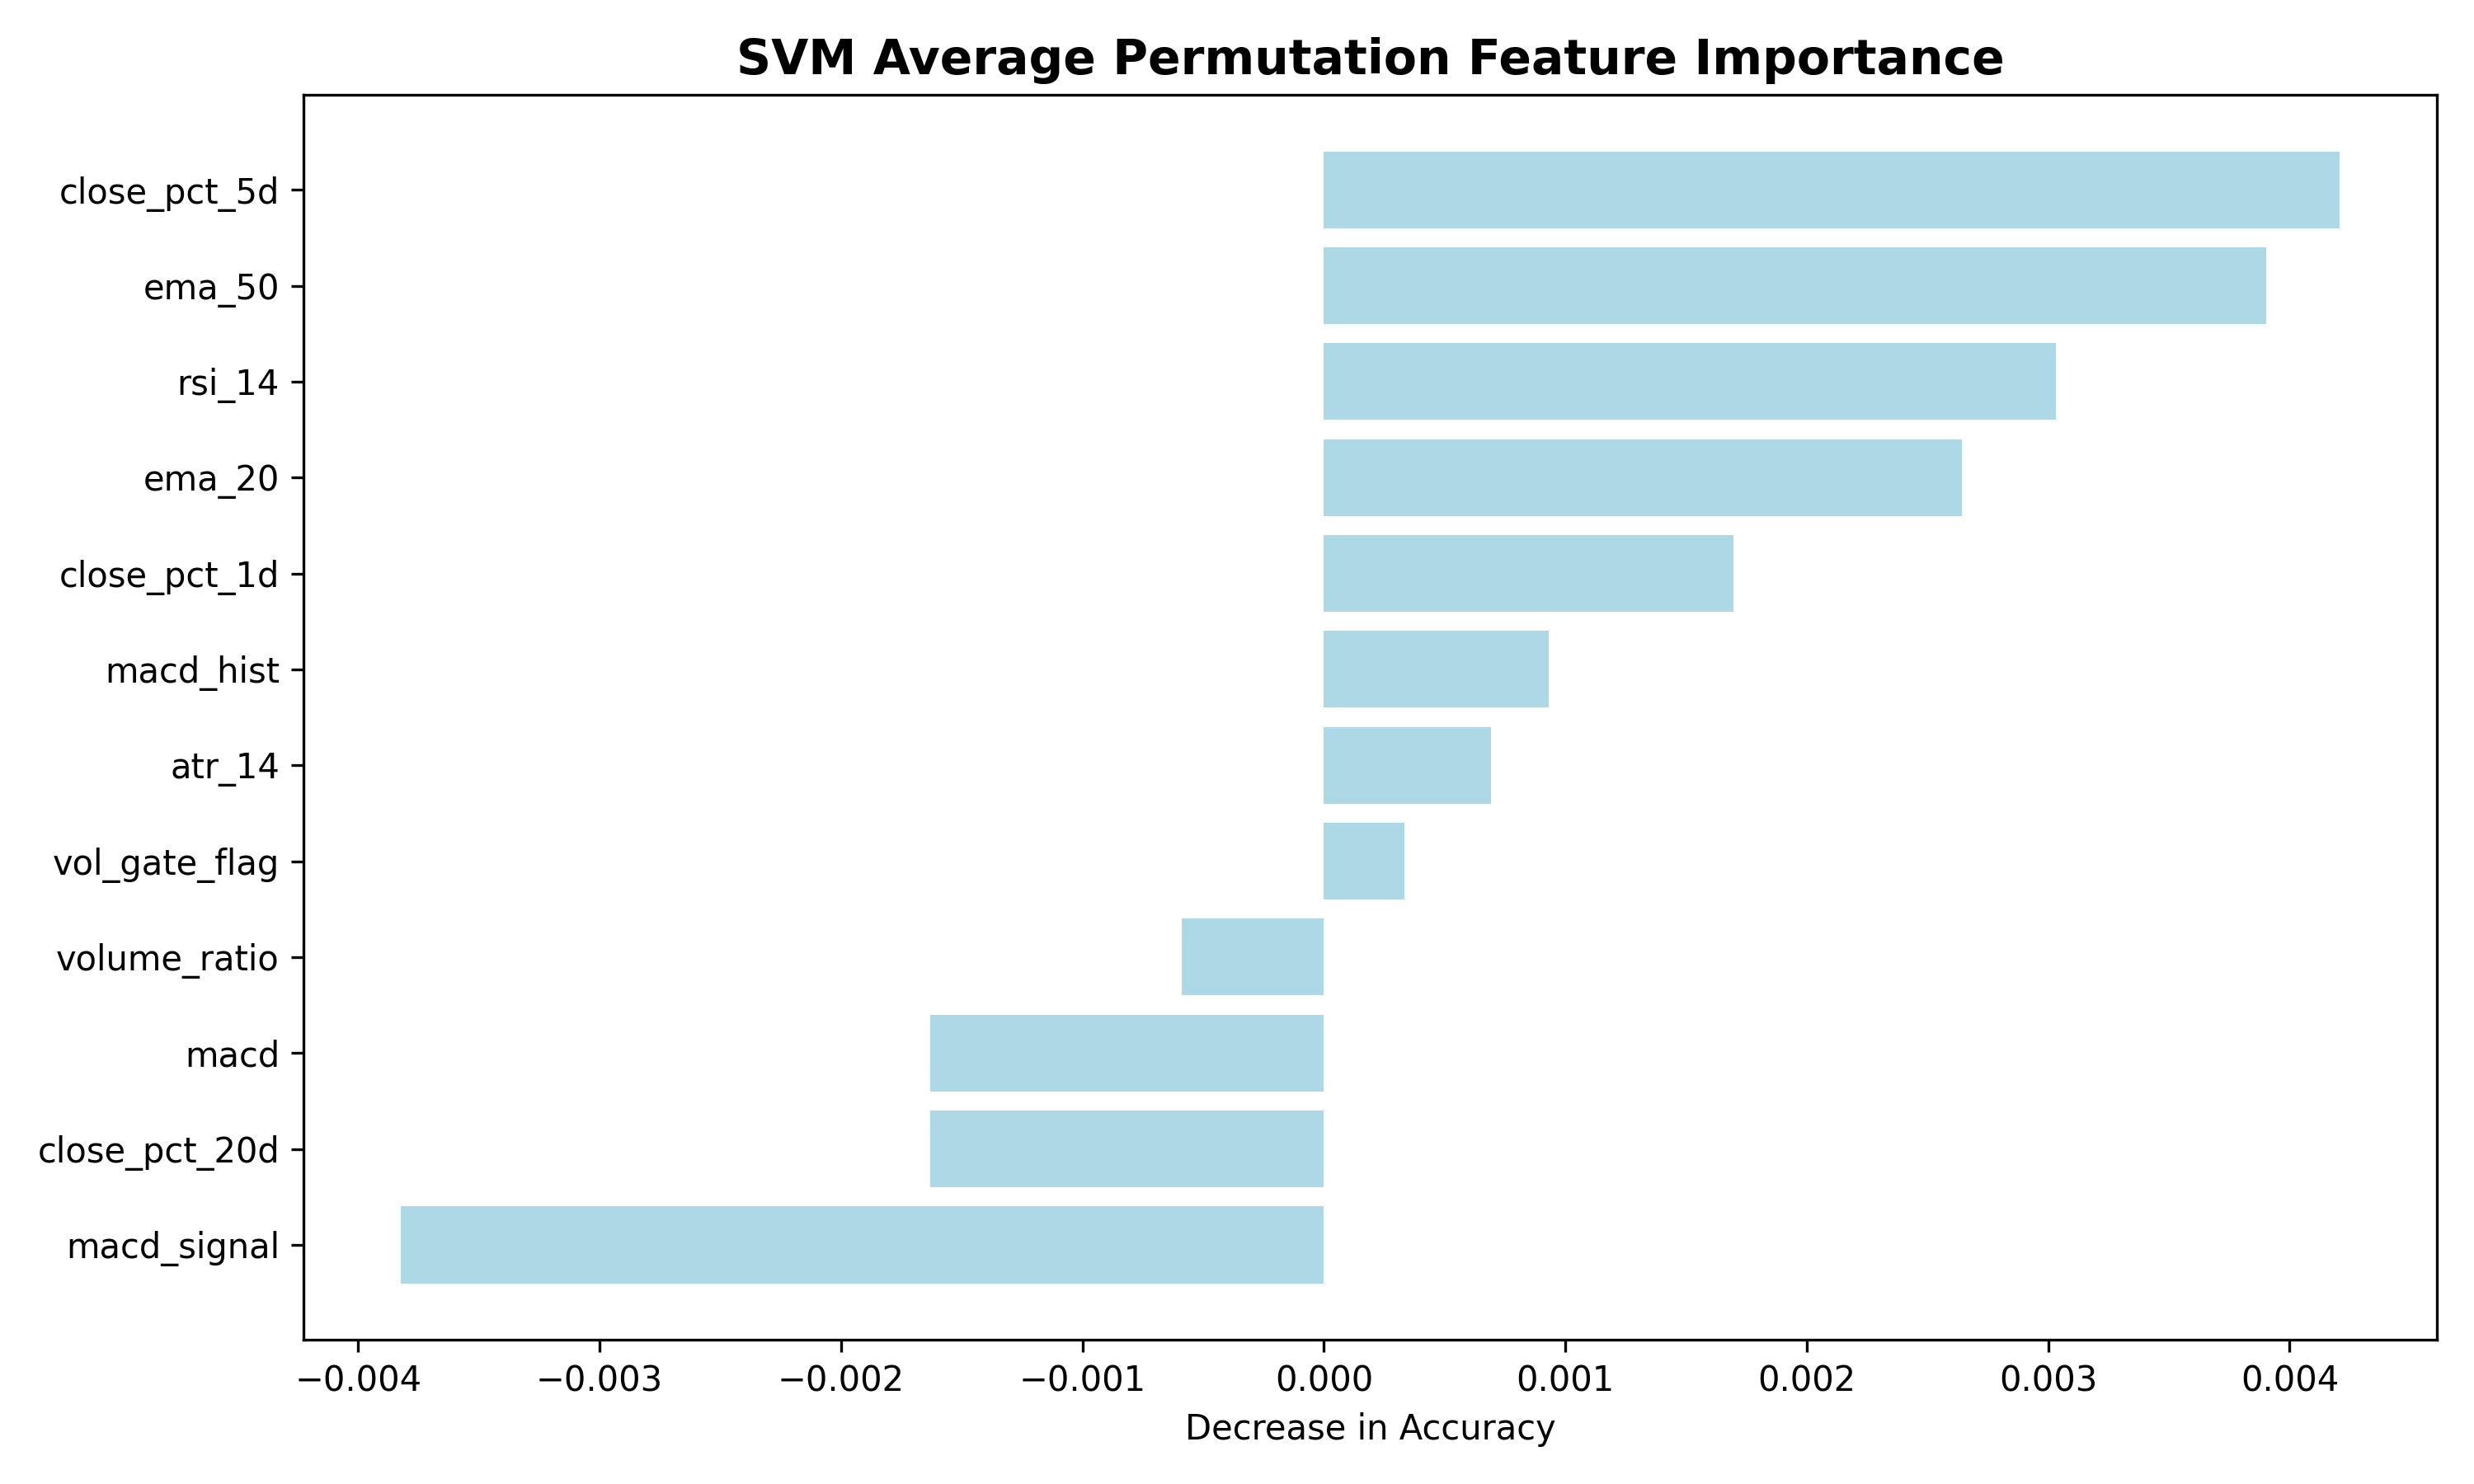

The file beside this chart, header and first rows:
Feature, Group, Importance
close_pct_5d, returns, 0.004208
ema_50, EMA, 0.003904
rsi_14, RSI, 0.003032
ema_20, EMA, 0.002641
close_pct_1d, returns, 0.001697
macd_hist, MACD, 0.0009295
atr_14, ATR, 0.000692
vol_gate_flag, volatility gate, 0.0003345
volume_ratio, volume ratio, -0.0005881
macd, MACD, -0.00163
close_pct_20d, returns, -0.001631
macd_signal, MACD, -0.003825
